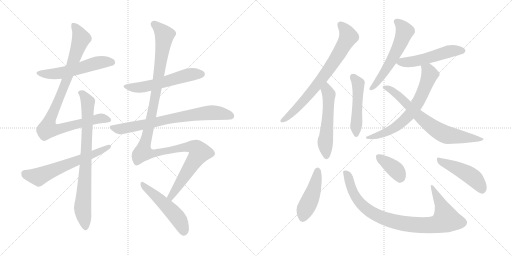
t = 0.00 s
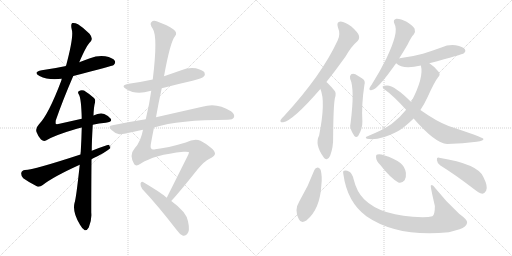
t = 2.98 s
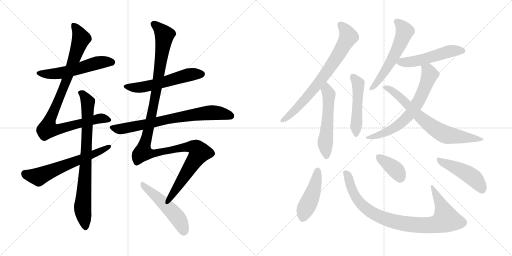
t = 5.95 s
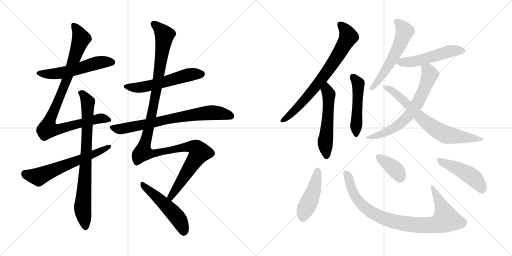
t = 8.93 s
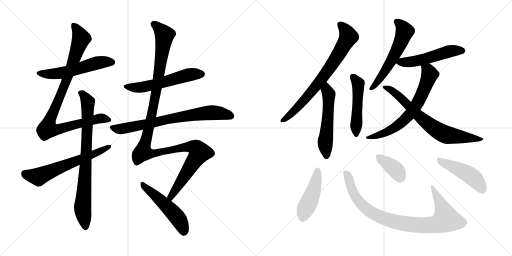
t = 11.91 s
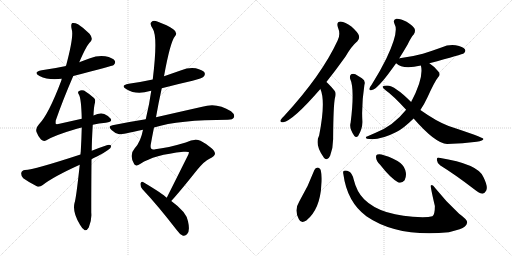
t = 14.89 s

The animated SVG that drew these frames (rendered in a browser with its animation timeline set to each time). Animation: 19 CSS @keyframes rules; one cycle of 14.89 s.

<svg version="1.1" viewBox="0 0 2048 1024" xmlns="http://www.w3.org/2000/svg">
  <g stroke="lightgray" stroke-dasharray="1,1" stroke-width="1" transform="scale(4, 4)">
    <line x1="0" y1="0" x2="256" y2="256"></line>
    <line x1="256" y1="0" x2="0" y2="256"></line>
    <line x1="128" y1="0" x2="128" y2="256"></line>
    <line x1="0" y1="128" x2="256" y2="128"></line>
    <line x1="256" y1="0" x2="512" y2="256"></line>
    <line x1="512" y1="0" x2="256" y2="256"></line>
    <line x1="384" y1="0" x2="384" y2="256"></line>
    <line x1="256" y1="128" x2="512" y2="128"></line>
  </g>
<g transform="scale(1, -1) translate(0, -850)">
   <style type="text/css">
    @keyframes keyframes0 {
      from {
       stroke: black;
       stroke-dashoffset: 552;
       stroke-width: 128;
       }
       64% {
       animation-timing-function: step-end;
       stroke: black;
       stroke-dashoffset: 0;
       stroke-width: 128;
       }
       to {
       stroke: black;
       stroke-width: 1024;
       }
       }
       #make-me-a-hanzi-animation-0 {
         animation: keyframes0 0.699219s both;
         animation-delay: 0.000000s;
         animation-timing-function: linear;
       }
    @keyframes keyframes1 {
      from {
       stroke: black;
       stroke-dashoffset: 950;
       stroke-width: 128;
       }
       76% {
       animation-timing-function: step-end;
       stroke: black;
       stroke-dashoffset: 0;
       stroke-width: 128;
       }
       to {
       stroke: black;
       stroke-width: 1024;
       }
       }
       #make-me-a-hanzi-animation-1 {
         animation: keyframes1 1.023112s both;
         animation-delay: 0.699219s;
         animation-timing-function: linear;
       }
    @keyframes keyframes2 {
      from {
       stroke: black;
       stroke-dashoffset: 804;
       stroke-width: 128;
       }
       72% {
       animation-timing-function: step-end;
       stroke: black;
       stroke-dashoffset: 0;
       stroke-width: 128;
       }
       to {
       stroke: black;
       stroke-width: 1024;
       }
       }
       #make-me-a-hanzi-animation-2 {
         animation: keyframes2 0.904297s both;
         animation-delay: 1.722331s;
         animation-timing-function: linear;
       }
    @keyframes keyframes3 {
      from {
       stroke: black;
       stroke-dashoffset: 622;
       stroke-width: 128;
       }
       67% {
       animation-timing-function: step-end;
       stroke: black;
       stroke-dashoffset: 0;
       stroke-width: 128;
       }
       to {
       stroke: black;
       stroke-width: 1024;
       }
       }
       #make-me-a-hanzi-animation-3 {
         animation: keyframes3 0.756185s both;
         animation-delay: 2.626628s;
         animation-timing-function: linear;
       }
    @keyframes keyframes4 {
      from {
       stroke: black;
       stroke-dashoffset: 562;
       stroke-width: 128;
       }
       65% {
       animation-timing-function: step-end;
       stroke: black;
       stroke-dashoffset: 0;
       stroke-width: 128;
       }
       to {
       stroke: black;
       stroke-width: 1024;
       }
       }
       #make-me-a-hanzi-animation-4 {
         animation: keyframes4 0.707357s both;
         animation-delay: 3.382813s;
         animation-timing-function: linear;
       }
    @keyframes keyframes5 {
      from {
       stroke: black;
       stroke-dashoffset: 740;
       stroke-width: 128;
       }
       71% {
       animation-timing-function: step-end;
       stroke: black;
       stroke-dashoffset: 0;
       stroke-width: 128;
       }
       to {
       stroke: black;
       stroke-width: 1024;
       }
       }
       #make-me-a-hanzi-animation-5 {
         animation: keyframes5 0.852214s both;
         animation-delay: 4.090170s;
         animation-timing-function: linear;
       }
    @keyframes keyframes6 {
      from {
       stroke: black;
       stroke-dashoffset: 1250;
       stroke-width: 128;
       }
       80% {
       animation-timing-function: step-end;
       stroke: black;
       stroke-dashoffset: 0;
       stroke-width: 128;
       }
       to {
       stroke: black;
       stroke-width: 1024;
       }
       }
       #make-me-a-hanzi-animation-6 {
         animation: keyframes6 1.267253s both;
         animation-delay: 4.942384s;
         animation-timing-function: linear;
       }
    @keyframes keyframes7 {
      from {
       stroke: black;
       stroke-dashoffset: 511;
       stroke-width: 128;
       }
       62% {
       animation-timing-function: step-end;
       stroke: black;
       stroke-dashoffset: 0;
       stroke-width: 128;
       }
       to {
       stroke: black;
       stroke-width: 1024;
       }
       }
       #make-me-a-hanzi-animation-7 {
         animation: keyframes7 0.665853s both;
         animation-delay: 6.209637s;
         animation-timing-function: linear;
       }
    @keyframes keyframes8 {
      from {
       stroke: black;
       stroke-dashoffset: 741;
       stroke-width: 128;
       }
       71% {
       animation-timing-function: step-end;
       stroke: black;
       stroke-dashoffset: 0;
       stroke-width: 128;
       }
       to {
       stroke: black;
       stroke-width: 1024;
       }
       }
       #make-me-a-hanzi-animation-8 {
         animation: keyframes8 0.853027s both;
         animation-delay: 6.875490s;
         animation-timing-function: linear;
       }
    @keyframes keyframes9 {
      from {
       stroke: black;
       stroke-dashoffset: 545;
       stroke-width: 128;
       }
       64% {
       animation-timing-function: step-end;
       stroke: black;
       stroke-dashoffset: 0;
       stroke-width: 128;
       }
       to {
       stroke: black;
       stroke-width: 1024;
       }
       }
       #make-me-a-hanzi-animation-9 {
         animation: keyframes9 0.693522s both;
         animation-delay: 7.728517s;
         animation-timing-function: linear;
       }
    @keyframes keyframes10 {
      from {
       stroke: black;
       stroke-dashoffset: 489;
       stroke-width: 128;
       }
       61% {
       animation-timing-function: step-end;
       stroke: black;
       stroke-dashoffset: 0;
       stroke-width: 128;
       }
       to {
       stroke: black;
       stroke-width: 1024;
       }
       }
       #make-me-a-hanzi-animation-10 {
         animation: keyframes10 0.647949s both;
         animation-delay: 8.422039s;
         animation-timing-function: linear;
       }
    @keyframes keyframes11 {
      from {
       stroke: black;
       stroke-dashoffset: 572;
       stroke-width: 128;
       }
       65% {
       animation-timing-function: step-end;
       stroke: black;
       stroke-dashoffset: 0;
       stroke-width: 128;
       }
       to {
       stroke: black;
       stroke-width: 1024;
       }
       }
       #make-me-a-hanzi-animation-11 {
         animation: keyframes11 0.715495s both;
         animation-delay: 9.069988s;
         animation-timing-function: linear;
       }
    @keyframes keyframes12 {
      from {
       stroke: black;
       stroke-dashoffset: 519;
       stroke-width: 128;
       }
       63% {
       animation-timing-function: step-end;
       stroke: black;
       stroke-dashoffset: 0;
       stroke-width: 128;
       }
       to {
       stroke: black;
       stroke-width: 1024;
       }
       }
       #make-me-a-hanzi-animation-12 {
         animation: keyframes12 0.672363s both;
         animation-delay: 9.785483s;
         animation-timing-function: linear;
       }
    @keyframes keyframes13 {
      from {
       stroke: black;
       stroke-dashoffset: 673;
       stroke-width: 128;
       }
       69% {
       animation-timing-function: step-end;
       stroke: black;
       stroke-dashoffset: 0;
       stroke-width: 128;
       }
       to {
       stroke: black;
       stroke-width: 1024;
       }
       }
       #make-me-a-hanzi-animation-13 {
         animation: keyframes13 0.797689s both;
         animation-delay: 10.457846s;
         animation-timing-function: linear;
       }
    @keyframes keyframes14 {
      from {
       stroke: black;
       stroke-dashoffset: 718;
       stroke-width: 128;
       }
       70% {
       animation-timing-function: step-end;
       stroke: black;
       stroke-dashoffset: 0;
       stroke-width: 128;
       }
       to {
       stroke: black;
       stroke-width: 1024;
       }
       }
       #make-me-a-hanzi-animation-14 {
         animation: keyframes14 0.834310s both;
         animation-delay: 11.255535s;
         animation-timing-function: linear;
       }
    @keyframes keyframes15 {
      from {
       stroke: black;
       stroke-dashoffset: 455;
       stroke-width: 128;
       }
       60% {
       animation-timing-function: step-end;
       stroke: black;
       stroke-dashoffset: 0;
       stroke-width: 128;
       }
       to {
       stroke: black;
       stroke-width: 1024;
       }
       }
       #make-me-a-hanzi-animation-15 {
         animation: keyframes15 0.620280s both;
         animation-delay: 12.089845s;
         animation-timing-function: linear;
       }
    @keyframes keyframes16 {
      from {
       stroke: black;
       stroke-dashoffset: 908;
       stroke-width: 128;
       }
       75% {
       animation-timing-function: step-end;
       stroke: black;
       stroke-dashoffset: 0;
       stroke-width: 128;
       }
       to {
       stroke: black;
       stroke-width: 1024;
       }
       }
       #make-me-a-hanzi-animation-16 {
         animation: keyframes16 0.988932s both;
         animation-delay: 12.710125s;
         animation-timing-function: linear;
       }
    @keyframes keyframes17 {
      from {
       stroke: black;
       stroke-dashoffset: 374;
       stroke-width: 128;
       }
       55% {
       animation-timing-function: step-end;
       stroke: black;
       stroke-dashoffset: 0;
       stroke-width: 128;
       }
       to {
       stroke: black;
       stroke-width: 1024;
       }
       }
       #make-me-a-hanzi-animation-17 {
         animation: keyframes17 0.554362s both;
         animation-delay: 13.699057s;
         animation-timing-function: linear;
       }
    @keyframes keyframes18 {
      from {
       stroke: black;
       stroke-dashoffset: 468;
       stroke-width: 128;
       }
       60% {
       animation-timing-function: step-end;
       stroke: black;
       stroke-dashoffset: 0;
       stroke-width: 128;
       }
       to {
       stroke: black;
       stroke-width: 1024;
       }
       }
       #make-me-a-hanzi-animation-18 {
         animation: keyframes18 0.630859s both;
         animation-delay: 14.253419s;
         animation-timing-function: linear;
       }
</style>
<path d="M 293.0 546.0 Q 450.0 586.0 455.0 590.0 Q 464.0 599.0 459.0 607.0 Q 452.0 619.0 421.0 625.0 Q 390.0 629.0 360.0 617.0 Q 338.0 610.0 317.0 601.0 L 264.0 586.0 Q 218.0 576.0 167.0 569.0 Q 130.0 562.0 158.0 546.0 Q 194.0 528.0 247.0 535.0 L 293.0 546.0 Z" fill="lightgray"></path> 
<path d="M 371.0 351.0 Q 396.0 357.0 423.0 359.0 Q 451.0 362.0 443.0 375.0 Q 433.0 388.0 417.0 394.0 Q 399.0 400.0 374.0 388.0 L 327.0 375.0 Q 287.0 366.0 238.0 355.0 Q 225.0 352.0 223.0 355.0 Q 222.0 356.0 223.0 368.0 Q 251.0 449.0 293.0 546.0 L 317.0 601.0 Q 347.0 671.0 362.0 683.0 Q 374.0 696.0 358.0 715.0 Q 333.0 740.0 312.0 753.0 Q 299.0 760.0 289.0 758.0 Q 282.0 754.0 287.0 732.0 Q 296.0 705.0 264.0 586.0 L 247.0 535.0 Q 246.0 532.0 245.0 527.0 Q 194.0 392.0 156.0 353.0 Q 141.0 337.0 146.0 322.0 Q 153.0 303.0 164.0 292.0 Q 174.0 283.0 184.0 288.0 Q 218.0 309.0 304.0 334.0 Q 314.0 338.0 327.0 340.0 L 371.0 351.0 Z" fill="lightgray"></path> 
<path d="M 319.0 191.0 Q 304.0 52.0 298.0 38.0 Q 289.0 1.0 320.0 -49.0 Q 330.0 -67.0 339.0 -71.0 Q 349.0 -72.0 355.0 -60.0 Q 368.0 -29.0 365.0 0.0 Q 365.0 114.0 366.0 213.0 L 367.0 247.0 Q 367.0 283.0 371.0 351.0 L 374.0 388.0 Q 375.0 422.0 380.0 440.0 Q 383.0 452.0 376.0 458.0 Q 354.0 477.0 336.0 488.0 Q 324.0 492.0 315.0 485.0 Q 309.0 481.0 316.0 471.0 Q 325.0 455.0 327.0 375.0 L 327.0 340.0 Q 326.0 297.0 323.0 243.0 Q 322.0 239.0 322.0 232.0 L 319.0 191.0 Z" fill="lightgray"></path> 
<path d="M 366.0 213.0 Q 376.0 219.0 388.0 224.0 Q 413.0 236.0 432.0 250.0 Q 445.0 257.0 445.0 267.0 Q 439.0 273.0 427.0 269.0 Q 397.0 259.0 367.0 247.0 L 322.0 232.0 Q 136.0 171.0 100.0 170.0 Q 87.0 169.0 85.0 158.0 Q 84.0 145.0 93.0 137.0 Q 115.0 121.0 149.0 104.0 Q 159.0 101.0 171.0 110.0 Q 213.0 143.0 319.0 191.0 L 366.0 213.0 Z" fill="lightgray"></path> 
<path d="M 647.0 497.0 Q 708.0 513.0 770.0 527.0 Q 809.0 537.0 815.0 544.0 Q 822.0 551.0 818.0 560.0 Q 811.0 570.0 783.0 577.0 Q 753.0 581.0 725.0 569.0 Q 691.0 557.0 656.0 545.0 L 611.0 532.0 Q 565.0 522.0 515.0 515.0 Q 479.0 508.0 506.0 493.0 Q 545.0 469.0 600.0 486.0 Q 601.0 487.0 605.0 487.0 L 647.0 497.0 Z" fill="lightgray"></path> 
<path d="M 616.0 340.0 Q 716.0 371.0 911.0 371.0 Q 932.0 371.0 936.0 381.0 Q 940.0 393.0 924.0 405.0 Q 867.0 442.0 809.0 423.0 Q 716.0 402.0 624.0 381.0 L 583.0 373.0 Q 519.0 363.0 450.0 349.0 Q 429.0 346.0 446.0 330.0 Q 459.0 317.0 477.0 313.0 Q 486.0 312.0 572.0 331.0 L 616.0 340.0 Z" fill="lightgray"></path> 
<path d="M 685.0 46.0 Q 719.0 83.0 789.0 171.0 Q 819.0 207.0 838.0 215.0 Q 859.0 225.0 860.0 235.0 Q 860.0 245.0 845.0 258.0 Q 824.0 276.0 802.0 287.0 Q 778.0 297.0 743.0 280.0 Q 670.0 258.0 621.0 253.0 Q 599.0 247.0 603.0 272.0 Q 609.0 306.0 616.0 340.0 L 624.0 381.0 Q 634.0 439.0 647.0 497.0 L 656.0 545.0 Q 681.0 683.0 700.0 705.0 Q 712.0 720.0 693.0 733.0 Q 671.0 749.0 629.0 764.0 Q 613.0 770.0 606.0 762.0 Q 597.0 755.0 611.0 735.0 Q 632.0 704.0 611.0 532.0 L 605.0 487.0 Q 598.0 435.0 583.0 373.0 L 572.0 331.0 Q 563.0 283.0 539.0 257.0 Q 515.0 230.0 537.0 193.0 Q 544.0 183.0 562.0 195.0 Q 616.0 231.0 734.0 243.0 Q 756.0 244.0 756.0 241.0 Q 755.0 237.0 753.0 231.0 Q 699.0 123.0 667.0 59.0 C 654.0 32.0 665.0 24.0 685.0 46.0 Z" fill="lightgray"></path> 
<path d="M 667.0 59.0 Q 651.0 75.0 572.0 122.0 Q 565.0 126.0 562.0 116.0 Q 561.0 104.0 569.0 94.0 Q 632.0 27.0 706.0 -69.0 Q 719.0 -88.0 732.0 -93.0 Q 739.0 -94.0 748.0 -87.0 Q 761.0 -75.0 752.0 -35.0 Q 746.0 2.0 685.0 46.0 L 667.0 59.0 Z" fill="lightgray"></path> 
<path d="M 1305.5 522.0 Q 1341.5 567.0 1381.5 623.0 Q 1406.5 666.0 1429.5 685.0 Q 1439.5 695.0 1435.5 708.0 Q 1431.5 721.0 1405.5 744.0 Q 1380.5 763.0 1362.5 764.0 Q 1344.5 763.0 1351.5 741.0 Q 1363.5 713.0 1350.5 688.0 Q 1286.5 549.0 1135.5 385.0 Q 1125.5 376.0 1122.5 370.0 Q 1118.5 360.0 1132.5 361.0 Q 1171.5 367.0 1281.5 494.0 L 1305.5 522.0 Z" fill="lightgray"></path> 
<path d="M 1281.5 494.0 Q 1303.5 445.0 1276.5 308.0 Q 1257.5 272.0 1294.5 221.0 Q 1294.5 220.0 1296.5 218.0 Q 1311.5 205.0 1320.5 227.0 Q 1333.5 261.0 1332.5 299.0 Q 1333.5 428.0 1339.5 457.0 Q 1346.5 479.0 1337.5 488.0 Q 1312.5 518.0 1305.5 522.0 C 1282.5 541.0 1270.5 522.0 1281.5 494.0 Z" fill="lightgray"></path> 
<path d="M 1400.5 535.0 Q 1419.5 495.0 1402.5 359.0 Q 1395.5 338.0 1417.5 306.0 Q 1424.5 299.0 1432.5 306.0 Q 1450.5 336.0 1449.5 364.0 Q 1445.5 431.0 1457.5 510.0 Q 1463.5 528.0 1447.5 537.0 Q 1434.5 546.0 1421.5 553.0 Q 1411.5 557.0 1404.5 553.0 Q 1397.5 547.0 1400.5 535.0 Z" fill="lightgray"></path> 
<path d="M 1596.5 616.0 Q 1612.5 641.0 1630.5 672.0 Q 1643.5 700.0 1655.5 713.0 Q 1662.5 723.0 1658.5 735.0 Q 1654.5 745.0 1626.5 763.0 Q 1601.5 776.0 1585.5 775.0 Q 1569.5 772.0 1578.5 753.0 Q 1596.5 723.0 1545.5 616.0 Q 1521.5 567.0 1486.5 511.0 Q 1479.5 502.0 1477.5 496.0 Q 1476.5 486.0 1487.5 490.0 Q 1509.5 493.0 1568.5 575.0 Q 1575.5 585.0 1584.5 597.0 L 1596.5 616.0 Z" fill="lightgray"></path> 
<path d="M 1717.5 597.0 Q 1850.5 633.0 1855.5 637.0 Q 1864.5 644.0 1859.5 653.0 Q 1852.5 663.0 1822.5 669.0 Q 1794.5 673.0 1765.5 660.0 Q 1729.5 647.0 1691.5 635.0 Q 1648.5 623.0 1598.5 617.0 Q 1595.5 617.0 1596.5 616.0 C 1568.5 610.0 1568.5 610.0 1584.5 597.0 Q 1611.5 570.0 1683.5 588.0 L 1717.5 597.0 Z" fill="lightgray"></path> 
<path d="M 1681.5 410.0 Q 1697.5 434.0 1709.5 460.0 Q 1739.5 526.0 1752.5 541.0 Q 1764.5 554.0 1752.5 565.0 Q 1737.5 584.0 1717.5 597.0 C 1693.5 615.0 1678.5 618.0 1683.5 588.0 Q 1696.5 540.0 1644.5 442.0 L 1624.5 411.0 Q 1573.5 347.0 1502.5 319.0 Q 1486.5 312.0 1470.5 305.0 Q 1457.5 301.0 1467.5 295.0 Q 1515.5 286.0 1585.5 322.0 Q 1612.5 335.0 1654.5 376.0 L 1681.5 410.0 Z" fill="lightgray"></path> 
<path d="M 1654.5 376.0 Q 1741.5 276.0 1788.5 274.0 Q 1852.5 275.0 1906.5 283.0 Q 1936.5 287.0 1933.5 295.0 Q 1930.5 301.0 1794.5 346.0 Q 1746.5 364.0 1681.5 410.0 L 1644.5 442.0 Q 1578.5 508.0 1548.5 508.0 Q 1533.5 508.0 1530.5 504.0 Q 1529.5 498.0 1542.5 489.0 Q 1572.5 468.0 1624.5 411.0 L 1654.5 376.0 Z" fill="lightgray"></path> 
<path d="M 1257.5 170.0 Q 1232.5 103.0 1196.5 43.0 Q 1175.5 9.0 1195.5 -27.0 Q 1204.5 -46.0 1225.5 -32.0 Q 1280.5 13.0 1285.5 111.0 Q 1289.5 145.0 1282.5 171.0 Q 1276.5 180.0 1270.5 180.0 Q 1261.5 179.0 1257.5 170.0 Z" fill="lightgray"></path> 
<path d="M 1373.5 153.0 Q 1388.5 42.0 1465.5 -15.0 Q 1588.5 -100.0 1795.5 -79.0 Q 1817.5 -73.0 1838.5 -67.0 Q 1865.5 -57.0 1868.5 -41.0 Q 1872.5 -31.0 1836.5 -5.0 Q 1781.5 46.0 1740.5 98.0 Q 1728.5 116.0 1723.5 108.0 Q 1720.5 107.0 1739.5 26.0 Q 1739.5 -10.0 1729.5 -15.0 Q 1716.5 -18.0 1690.5 -19.0 Q 1525.5 -16.0 1456.5 53.0 Q 1426.5 83.0 1414.5 133.0 Q 1408.5 157.0 1397.5 163.0 Q 1384.5 170.0 1376.5 167.0 Q 1370.5 166.0 1373.5 153.0 Z" fill="lightgray"></path> 
<path d="M 1520.5 191.0 Q 1562.5 137.0 1593.5 120.0 Q 1608.5 116.0 1618.5 129.0 Q 1625.5 142.0 1623.5 159.0 Q 1619.5 184.0 1601.5 198.0 Q 1576.5 217.0 1535.5 229.0 Q 1519.5 236.0 1509.5 232.0 Q 1502.5 231.0 1504.5 218.0 Q 1505.5 206.0 1520.5 191.0 Z" fill="lightgray"></path> 
<path d="M 1761.5 188.0 Q 1821.5 151.0 1895.5 94.0 Q 1914.5 78.0 1929.5 75.0 Q 1938.5 76.0 1944.5 87.0 Q 1953.5 102.0 1933.5 142.0 Q 1912.5 194.0 1756.5 219.0 Q 1746.5 222.0 1747.5 210.0 Q 1748.5 197.0 1761.5 188.0 Z" fill="lightgray"></path> 
      <clipPath id="make-me-a-hanzi-clip-0">
      <path d="M 293.0 546.0 Q 450.0 586.0 455.0 590.0 Q 464.0 599.0 459.0 607.0 Q 452.0 619.0 421.0 625.0 Q 390.0 629.0 360.0 617.0 Q 338.0 610.0 317.0 601.0 L 264.0 586.0 Q 218.0 576.0 167.0 569.0 Q 130.0 562.0 158.0 546.0 Q 194.0 528.0 247.0 535.0 L 293.0 546.0 Z" fill="lightgray"></path>
      </clipPath>
      <path clip-path="url(#make-me-a-hanzi-clip-0)" d="M 159.0 559.0 L 221.0 555.0 L 301.0 570.0 L 400.0 601.0 L 449.0 600.0 " fill="none" id="make-me-a-hanzi-animation-0" stroke-dasharray="424 848" stroke-linecap="round"></path>

      <clipPath id="make-me-a-hanzi-clip-1">
      <path d="M 371.0 351.0 Q 396.0 357.0 423.0 359.0 Q 451.0 362.0 443.0 375.0 Q 433.0 388.0 417.0 394.0 Q 399.0 400.0 374.0 388.0 L 327.0 375.0 Q 287.0 366.0 238.0 355.0 Q 225.0 352.0 223.0 355.0 Q 222.0 356.0 223.0 368.0 Q 251.0 449.0 293.0 546.0 L 317.0 601.0 Q 347.0 671.0 362.0 683.0 Q 374.0 696.0 358.0 715.0 Q 333.0 740.0 312.0 753.0 Q 299.0 760.0 289.0 758.0 Q 282.0 754.0 287.0 732.0 Q 296.0 705.0 264.0 586.0 L 247.0 535.0 Q 246.0 532.0 245.0 527.0 Q 194.0 392.0 156.0 353.0 Q 141.0 337.0 146.0 322.0 Q 153.0 303.0 164.0 292.0 Q 174.0 283.0 184.0 288.0 Q 218.0 309.0 304.0 334.0 Q 314.0 338.0 327.0 340.0 L 371.0 351.0 Z" fill="lightgray"></path>
      </clipPath>
      <path clip-path="url(#make-me-a-hanzi-clip-1)" d="M 294.0 750.0 L 314.0 722.0 L 324.0 694.0 L 254.0 497.0 L 198.0 368.0 L 192.0 334.0 L 239.0 334.0 L 388.0 374.0 L 408.0 377.0 L 431.0 371.0 " fill="none" id="make-me-a-hanzi-animation-1" stroke-dasharray="822 1644" stroke-linecap="round"></path>

      <clipPath id="make-me-a-hanzi-clip-2">
      <path d="M 319.0 191.0 Q 304.0 52.0 298.0 38.0 Q 289.0 1.0 320.0 -49.0 Q 330.0 -67.0 339.0 -71.0 Q 349.0 -72.0 355.0 -60.0 Q 368.0 -29.0 365.0 0.0 Q 365.0 114.0 366.0 213.0 L 367.0 247.0 Q 367.0 283.0 371.0 351.0 L 374.0 388.0 Q 375.0 422.0 380.0 440.0 Q 383.0 452.0 376.0 458.0 Q 354.0 477.0 336.0 488.0 Q 324.0 492.0 315.0 485.0 Q 309.0 481.0 316.0 471.0 Q 325.0 455.0 327.0 375.0 L 327.0 340.0 Q 326.0 297.0 323.0 243.0 Q 322.0 239.0 322.0 232.0 L 319.0 191.0 Z" fill="lightgray"></path>
      </clipPath>
      <path clip-path="url(#make-me-a-hanzi-clip-2)" d="M 324.0 479.0 L 351.0 441.0 L 345.0 231.0 L 330.0 19.0 L 341.0 -59.0 " fill="none" id="make-me-a-hanzi-animation-2" stroke-dasharray="676 1352" stroke-linecap="round"></path>

      <clipPath id="make-me-a-hanzi-clip-3">
      <path d="M 366.0 213.0 Q 376.0 219.0 388.0 224.0 Q 413.0 236.0 432.0 250.0 Q 445.0 257.0 445.0 267.0 Q 439.0 273.0 427.0 269.0 Q 397.0 259.0 367.0 247.0 L 322.0 232.0 Q 136.0 171.0 100.0 170.0 Q 87.0 169.0 85.0 158.0 Q 84.0 145.0 93.0 137.0 Q 115.0 121.0 149.0 104.0 Q 159.0 101.0 171.0 110.0 Q 213.0 143.0 319.0 191.0 L 366.0 213.0 Z" fill="lightgray"></path>
      </clipPath>
      <path clip-path="url(#make-me-a-hanzi-clip-3)" d="M 99.0 156.0 L 154.0 143.0 L 439.0 264.0 " fill="none" id="make-me-a-hanzi-animation-3" stroke-dasharray="494 988" stroke-linecap="round"></path>

      <clipPath id="make-me-a-hanzi-clip-4">
      <path d="M 647.0 497.0 Q 708.0 513.0 770.0 527.0 Q 809.0 537.0 815.0 544.0 Q 822.0 551.0 818.0 560.0 Q 811.0 570.0 783.0 577.0 Q 753.0 581.0 725.0 569.0 Q 691.0 557.0 656.0 545.0 L 611.0 532.0 Q 565.0 522.0 515.0 515.0 Q 479.0 508.0 506.0 493.0 Q 545.0 469.0 600.0 486.0 Q 601.0 487.0 605.0 487.0 L 647.0 497.0 Z" fill="lightgray"></path>
      </clipPath>
      <path clip-path="url(#make-me-a-hanzi-clip-4)" d="M 507.0 505.0 L 532.0 499.0 L 582.0 504.0 L 752.0 550.0 L 806.0 554.0 " fill="none" id="make-me-a-hanzi-animation-4" stroke-dasharray="434 868" stroke-linecap="round"></path>

      <clipPath id="make-me-a-hanzi-clip-5">
      <path d="M 616.0 340.0 Q 716.0 371.0 911.0 371.0 Q 932.0 371.0 936.0 381.0 Q 940.0 393.0 924.0 405.0 Q 867.0 442.0 809.0 423.0 Q 716.0 402.0 624.0 381.0 L 583.0 373.0 Q 519.0 363.0 450.0 349.0 Q 429.0 346.0 446.0 330.0 Q 459.0 317.0 477.0 313.0 Q 486.0 312.0 572.0 331.0 L 616.0 340.0 Z" fill="lightgray"></path>
      </clipPath>
      <path clip-path="url(#make-me-a-hanzi-clip-5)" d="M 448.0 340.0 L 469.0 334.0 L 502.0 337.0 L 728.0 384.0 L 835.0 399.0 L 868.0 399.0 L 924.0 386.0 " fill="none" id="make-me-a-hanzi-animation-5" stroke-dasharray="612 1224" stroke-linecap="round"></path>

      <clipPath id="make-me-a-hanzi-clip-6">
      <path d="M 685.0 46.0 Q 719.0 83.0 789.0 171.0 Q 819.0 207.0 838.0 215.0 Q 859.0 225.0 860.0 235.0 Q 860.0 245.0 845.0 258.0 Q 824.0 276.0 802.0 287.0 Q 778.0 297.0 743.0 280.0 Q 670.0 258.0 621.0 253.0 Q 599.0 247.0 603.0 272.0 Q 609.0 306.0 616.0 340.0 L 624.0 381.0 Q 634.0 439.0 647.0 497.0 L 656.0 545.0 Q 681.0 683.0 700.0 705.0 Q 712.0 720.0 693.0 733.0 Q 671.0 749.0 629.0 764.0 Q 613.0 770.0 606.0 762.0 Q 597.0 755.0 611.0 735.0 Q 632.0 704.0 611.0 532.0 L 605.0 487.0 Q 598.0 435.0 583.0 373.0 L 572.0 331.0 Q 563.0 283.0 539.0 257.0 Q 515.0 230.0 537.0 193.0 Q 544.0 183.0 562.0 195.0 Q 616.0 231.0 734.0 243.0 Q 756.0 244.0 756.0 241.0 Q 755.0 237.0 753.0 231.0 Q 699.0 123.0 667.0 59.0 C 654.0 32.0 665.0 24.0 685.0 46.0 Z" fill="lightgray"></path>
      </clipPath>
      <path clip-path="url(#make-me-a-hanzi-clip-6)" d="M 616.0 753.0 L 658.0 710.0 L 621.0 464.0 L 573.0 241.0 L 621.0 237.0 L 761.0 264.0 L 787.0 256.0 L 798.0 240.0 L 686.0 69.0 L 684.0 54.0 " fill="none" id="make-me-a-hanzi-animation-6" stroke-dasharray="1122 2244" stroke-linecap="round"></path>

      <clipPath id="make-me-a-hanzi-clip-7">
      <path d="M 667.0 59.0 Q 651.0 75.0 572.0 122.0 Q 565.0 126.0 562.0 116.0 Q 561.0 104.0 569.0 94.0 Q 632.0 27.0 706.0 -69.0 Q 719.0 -88.0 732.0 -93.0 Q 739.0 -94.0 748.0 -87.0 Q 761.0 -75.0 752.0 -35.0 Q 746.0 2.0 685.0 46.0 L 667.0 59.0 Z" fill="lightgray"></path>
      </clipPath>
      <path clip-path="url(#make-me-a-hanzi-clip-7)" d="M 572.0 111.0 L 699.0 -7.0 L 727.0 -49.0 L 734.0 -79.0 " fill="none" id="make-me-a-hanzi-animation-7" stroke-dasharray="383 766" stroke-linecap="round"></path>

      <clipPath id="make-me-a-hanzi-clip-8">
      <path d="M 1305.5 522.0 Q 1341.5 567.0 1381.5 623.0 Q 1406.5 666.0 1429.5 685.0 Q 1439.5 695.0 1435.5 708.0 Q 1431.5 721.0 1405.5 744.0 Q 1380.5 763.0 1362.5 764.0 Q 1344.5 763.0 1351.5 741.0 Q 1363.5 713.0 1350.5 688.0 Q 1286.5 549.0 1135.5 385.0 Q 1125.5 376.0 1122.5 370.0 Q 1118.5 360.0 1132.5 361.0 Q 1171.5 367.0 1281.5 494.0 L 1305.5 522.0 Z" fill="lightgray"></path>
      </clipPath>
      <path clip-path="url(#make-me-a-hanzi-clip-8)" d="M 1362.5 750.0 L 1383.5 728.0 L 1392.5 702.0 L 1354.5 632.0 L 1243.5 479.0 L 1160.5 390.0 L 1130.5 369.0 " fill="none" id="make-me-a-hanzi-animation-8" stroke-dasharray="613 1226" stroke-linecap="round"></path>

      <clipPath id="make-me-a-hanzi-clip-9">
      <path d="M 1281.5 494.0 Q 1303.5 445.0 1276.5 308.0 Q 1257.5 272.0 1294.5 221.0 Q 1294.5 220.0 1296.5 218.0 Q 1311.5 205.0 1320.5 227.0 Q 1333.5 261.0 1332.5 299.0 Q 1333.5 428.0 1339.5 457.0 Q 1346.5 479.0 1337.5 488.0 Q 1312.5 518.0 1305.5 522.0 C 1282.5 541.0 1270.5 522.0 1281.5 494.0 Z" fill="lightgray"></path>
      </clipPath>
      <path clip-path="url(#make-me-a-hanzi-clip-9)" d="M 1304.5 514.0 L 1315.5 470.0 L 1301.5 285.0 L 1306.5 227.0 " fill="none" id="make-me-a-hanzi-animation-9" stroke-dasharray="417 834" stroke-linecap="round"></path>

      <clipPath id="make-me-a-hanzi-clip-10">
      <path d="M 1400.5 535.0 Q 1419.5 495.0 1402.5 359.0 Q 1395.5 338.0 1417.5 306.0 Q 1424.5 299.0 1432.5 306.0 Q 1450.5 336.0 1449.5 364.0 Q 1445.5 431.0 1457.5 510.0 Q 1463.5 528.0 1447.5 537.0 Q 1434.5 546.0 1421.5 553.0 Q 1411.5 557.0 1404.5 553.0 Q 1397.5 547.0 1400.5 535.0 Z" fill="lightgray"></path>
      </clipPath>
      <path clip-path="url(#make-me-a-hanzi-clip-10)" d="M 1410.5 544.0 L 1432.5 516.0 L 1425.5 319.0 " fill="none" id="make-me-a-hanzi-animation-10" stroke-dasharray="361 722" stroke-linecap="round"></path>

      <clipPath id="make-me-a-hanzi-clip-11">
      <path d="M 1596.5 616.0 Q 1612.5 641.0 1630.5 672.0 Q 1643.5 700.0 1655.5 713.0 Q 1662.5 723.0 1658.5 735.0 Q 1654.5 745.0 1626.5 763.0 Q 1601.5 776.0 1585.5 775.0 Q 1569.5 772.0 1578.5 753.0 Q 1596.5 723.0 1545.5 616.0 Q 1521.5 567.0 1486.5 511.0 Q 1479.5 502.0 1477.5 496.0 Q 1476.5 486.0 1487.5 490.0 Q 1509.5 493.0 1568.5 575.0 Q 1575.5 585.0 1584.5 597.0 L 1596.5 616.0 Z" fill="lightgray"></path>
      </clipPath>
      <path clip-path="url(#make-me-a-hanzi-clip-11)" d="M 1587.5 762.0 L 1608.5 744.0 L 1618.5 725.0 L 1607.5 692.0 L 1535.5 557.0 L 1484.5 497.0 " fill="none" id="make-me-a-hanzi-animation-11" stroke-dasharray="444 888" stroke-linecap="round"></path>

      <clipPath id="make-me-a-hanzi-clip-12">
      <path d="M 1717.5 597.0 Q 1850.5 633.0 1855.5 637.0 Q 1864.5 644.0 1859.5 653.0 Q 1852.5 663.0 1822.5 669.0 Q 1794.5 673.0 1765.5 660.0 Q 1729.5 647.0 1691.5 635.0 Q 1648.5 623.0 1598.5 617.0 Q 1595.5 617.0 1596.5 616.0 C 1568.5 610.0 1568.5 610.0 1584.5 597.0 Q 1611.5 570.0 1683.5 588.0 L 1717.5 597.0 Z" fill="lightgray"></path>
      </clipPath>
      <path clip-path="url(#make-me-a-hanzi-clip-12)" d="M 1592.5 598.0 L 1669.5 606.0 L 1803.5 646.0 L 1849.5 647.0 " fill="none" id="make-me-a-hanzi-animation-12" stroke-dasharray="391 782" stroke-linecap="round"></path>

      <clipPath id="make-me-a-hanzi-clip-13">
      <path d="M 1681.5 410.0 Q 1697.5 434.0 1709.5 460.0 Q 1739.5 526.0 1752.5 541.0 Q 1764.5 554.0 1752.5 565.0 Q 1737.5 584.0 1717.5 597.0 C 1693.5 615.0 1678.5 618.0 1683.5 588.0 Q 1696.5 540.0 1644.5 442.0 L 1624.5 411.0 Q 1573.5 347.0 1502.5 319.0 Q 1486.5 312.0 1470.5 305.0 Q 1457.5 301.0 1467.5 295.0 Q 1515.5 286.0 1585.5 322.0 Q 1612.5 335.0 1654.5 376.0 L 1681.5 410.0 Z" fill="lightgray"></path>
      </clipPath>
      <path clip-path="url(#make-me-a-hanzi-clip-13)" d="M 1690.5 584.0 L 1712.5 568.0 L 1719.5 552.0 L 1678.5 452.0 L 1641.5 395.0 L 1569.5 333.0 L 1525.5 312.0 L 1474.5 298.0 " fill="none" id="make-me-a-hanzi-animation-13" stroke-dasharray="545 1090" stroke-linecap="round"></path>

      <clipPath id="make-me-a-hanzi-clip-14">
      <path d="M 1654.5 376.0 Q 1741.5 276.0 1788.5 274.0 Q 1852.5 275.0 1906.5 283.0 Q 1936.5 287.0 1933.5 295.0 Q 1930.5 301.0 1794.5 346.0 Q 1746.5 364.0 1681.5 410.0 L 1644.5 442.0 Q 1578.5 508.0 1548.5 508.0 Q 1533.5 508.0 1530.5 504.0 Q 1529.5 498.0 1542.5 489.0 Q 1572.5 468.0 1624.5 411.0 L 1654.5 376.0 Z" fill="lightgray"></path>
      </clipPath>
      <path clip-path="url(#make-me-a-hanzi-clip-14)" d="M 1535.5 502.0 L 1574.5 483.0 L 1678.5 382.0 L 1771.5 316.0 L 1810.5 306.0 L 1929.5 292.0 " fill="none" id="make-me-a-hanzi-animation-14" stroke-dasharray="590 1180" stroke-linecap="round"></path>

      <clipPath id="make-me-a-hanzi-clip-15">
      <path d="M 1257.5 170.0 Q 1232.5 103.0 1196.5 43.0 Q 1175.5 9.0 1195.5 -27.0 Q 1204.5 -46.0 1225.5 -32.0 Q 1280.5 13.0 1285.5 111.0 Q 1289.5 145.0 1282.5 171.0 Q 1276.5 180.0 1270.5 180.0 Q 1261.5 179.0 1257.5 170.0 Z" fill="lightgray"></path>
      </clipPath>
      <path clip-path="url(#make-me-a-hanzi-clip-15)" d="M 1270.5 168.0 L 1259.5 103.0 L 1211.5 -21.0 " fill="none" id="make-me-a-hanzi-animation-15" stroke-dasharray="327 654" stroke-linecap="round"></path>

      <clipPath id="make-me-a-hanzi-clip-16">
      <path d="M 1373.5 153.0 Q 1388.5 42.0 1465.5 -15.0 Q 1588.5 -100.0 1795.5 -79.0 Q 1817.5 -73.0 1838.5 -67.0 Q 1865.5 -57.0 1868.5 -41.0 Q 1872.5 -31.0 1836.5 -5.0 Q 1781.5 46.0 1740.5 98.0 Q 1728.5 116.0 1723.5 108.0 Q 1720.5 107.0 1739.5 26.0 Q 1739.5 -10.0 1729.5 -15.0 Q 1716.5 -18.0 1690.5 -19.0 Q 1525.5 -16.0 1456.5 53.0 Q 1426.5 83.0 1414.5 133.0 Q 1408.5 157.0 1397.5 163.0 Q 1384.5 170.0 1376.5 167.0 Q 1370.5 166.0 1373.5 153.0 Z" fill="lightgray"></path>
      </clipPath>
      <path clip-path="url(#make-me-a-hanzi-clip-16)" d="M 1381.5 159.0 L 1392.5 144.0 L 1417.5 71.0 L 1451.5 26.0 L 1506.5 -11.0 L 1608.5 -43.0 L 1731.5 -50.0 L 1784.5 -28.0 L 1766.5 29.0 L 1727.5 106.0 " fill="none" id="make-me-a-hanzi-animation-16" stroke-dasharray="780 1560" stroke-linecap="round"></path>

      <clipPath id="make-me-a-hanzi-clip-17">
      <path d="M 1520.5 191.0 Q 1562.5 137.0 1593.5 120.0 Q 1608.5 116.0 1618.5 129.0 Q 1625.5 142.0 1623.5 159.0 Q 1619.5 184.0 1601.5 198.0 Q 1576.5 217.0 1535.5 229.0 Q 1519.5 236.0 1509.5 232.0 Q 1502.5 231.0 1504.5 218.0 Q 1505.5 206.0 1520.5 191.0 Z" fill="lightgray"></path>
      </clipPath>
      <path clip-path="url(#make-me-a-hanzi-clip-17)" d="M 1516.5 222.0 L 1583.5 170.0 L 1600.5 141.0 " fill="none" id="make-me-a-hanzi-animation-17" stroke-dasharray="246 492" stroke-linecap="round"></path>

      <clipPath id="make-me-a-hanzi-clip-18">
      <path d="M 1761.5 188.0 Q 1821.5 151.0 1895.5 94.0 Q 1914.5 78.0 1929.5 75.0 Q 1938.5 76.0 1944.5 87.0 Q 1953.5 102.0 1933.5 142.0 Q 1912.5 194.0 1756.5 219.0 Q 1746.5 222.0 1747.5 210.0 Q 1748.5 197.0 1761.5 188.0 Z" fill="lightgray"></path>
      </clipPath>
      <path clip-path="url(#make-me-a-hanzi-clip-18)" d="M 1759.5 207.0 L 1884.5 146.0 L 1910.5 121.0 L 1928.5 89.0 " fill="none" id="make-me-a-hanzi-animation-18" stroke-dasharray="340 680" stroke-linecap="round"></path>

</g>
</svg>
